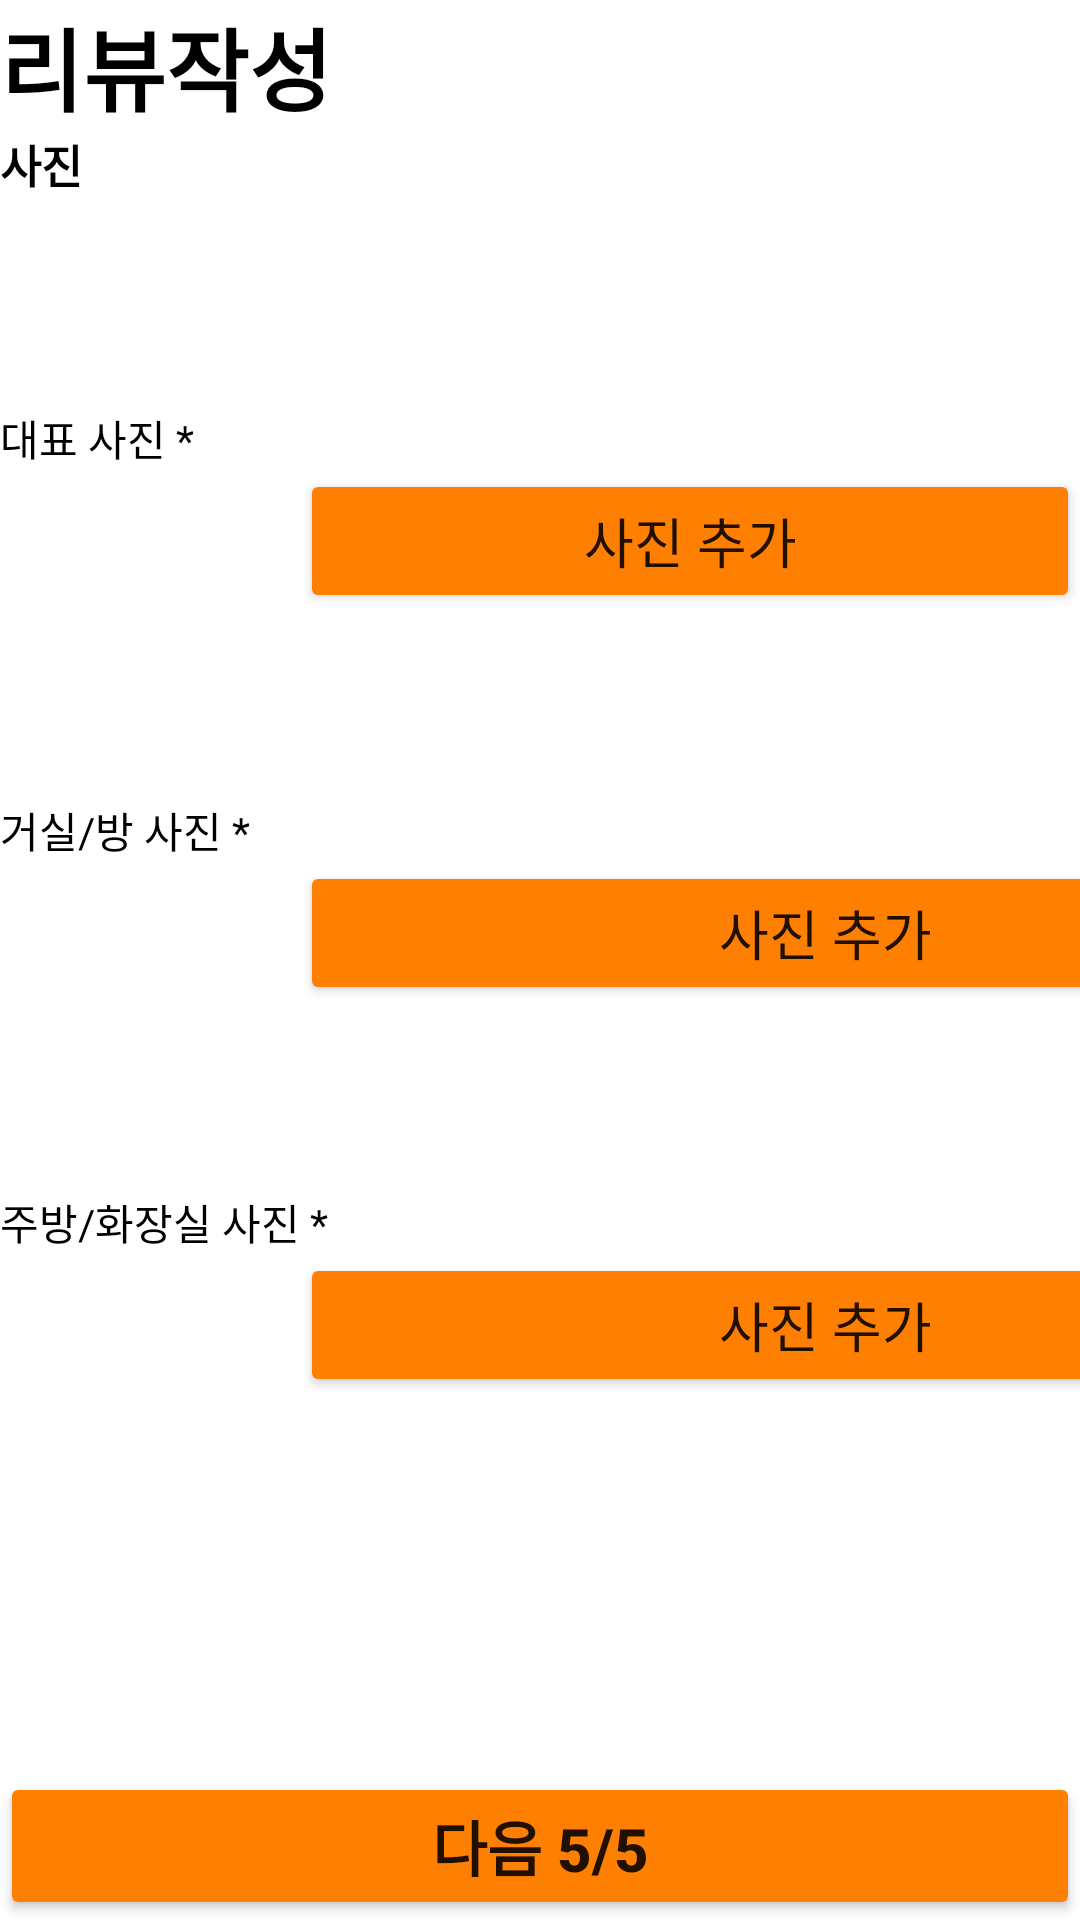

This screen was rendered from an Android layout file. Write that file and the resources it references.
<!-- AndroidManifest.xml: application theme Theme.SSURoom -->
<!-- res/layout/activity_edit5.xml -->
<?xml version="1.0" encoding="utf-8"?>

<LinearLayout xmlns:android="http://schemas.android.com/apk/res/android"
    xmlns:app="http://schemas.android.com/apk/res-auto"
    xmlns:tools="http://schemas.android.com/tools"
    android:layout_width="match_parent"
    android:layout_height="match_parent"
    android:orientation="vertical"
    tools:context=".EditActivity5">

    <TextView
        android:layout_width="match_parent"
        android:layout_height="wrap_content"
        android:layout_gravity="start"
        android:text="리뷰작성"
        android:textColor="@color/black"
        android:textSize="30dp"
        android:textStyle="bold"></TextView>

    <TextView
        android:layout_width="match_parent"
        android:layout_height="wrap_content"
        android:layout_gravity="start"
        android:layout_marginBottom="70dp"
        android:text="사진"
        android:textColor="@color/black"
        android:textSize="15dp"
        android:textStyle="bold"></TextView>

    <TextView
        android:layout_width="match_parent"
        android:layout_height="wrap_content"
        android:layout_gravity="start"
        android:text="대표 사진 *"
        android:textColor="@color/black"></TextView>

    <LinearLayout
        android:layout_width="match_parent"
        android:layout_height="wrap_content"
        android:layout_marginBottom="10dp"
        android:orientation="horizontal">

        <ImageView
            android:id="@+id/mainImg"
            android:layout_width="100dp"
            android:layout_height="100dp"
            android:scaleType="fitXY" />

        <Button
            android:id="@+id/camera1"
            android:layout_width="0dp"
            android:layout_height="wrap_content"
            android:layout_weight="1"
            android:backgroundTint="#ff7f00"
            android:text="사진 추가"
            android:textSize="18dp"></Button>
    </LinearLayout>


    <TextView
        android:layout_width="match_parent"
        android:layout_height="wrap_content"
        android:layout_gravity="start"
        android:text="거실/방 사진 *"
        android:textColor="@color/black"></TextView>

    <LinearLayout
        android:layout_width="match_parent"
        android:layout_height="wrap_content"
        android:layout_marginBottom="10dp"
        android:orientation="horizontal">

        <ImageView
            android:id="@+id/roomImg"
            android:layout_width="100dp"
            android:layout_height="100dp"
            android:scaleType="fitXY" />

        <Button
            android:id="@+id/camera2"
            android:layout_width="350dp"
            android:layout_height="wrap_content"
            android:layout_gravity="end"
            android:backgroundTint="#ff7f00"
            android:onClick="cameraopen"
            android:text="사진 추가"
            android:textSize="18dp"></Button>
    </LinearLayout>

    <TextView
        android:layout_width="match_parent"
        android:layout_height="wrap_content"
        android:layout_gravity="start"
        android:onClick="cameraopen"
        android:text="주방/화장실 사진 *"
        android:textColor="@color/black"></TextView>

    <LinearLayout
        android:layout_width="match_parent"
        android:layout_height="wrap_content"
        android:layout_marginBottom="10dp"
        android:orientation="horizontal">

        <ImageView
            android:id="@+id/bathImg"
            android:layout_width="100dp"
            android:layout_height="100dp"
            android:scaleType="fitXY" />

        <Button
            android:id="@+id/camera3"
            android:layout_width="350dp"
            android:layout_height="wrap_content"
            android:layout_gravity="end"
            android:backgroundTint="#ff7f00"
            android:onClick="cameraopen"
            android:text="사진 추가"
            android:textSize="18dp"></Button>
    </LinearLayout>

    <View
        android:layout_width="match_parent"
        android:layout_height="0dp"
        android:layout_weight="1" />

    <Button
        android:id="@+id/bt5"
        android:layout_width="match_parent"
        android:layout_height="wrap_content"
        android:layout_gravity="bottom|center_horizontal"
        android:backgroundTint="#ff7f00"
        android:onClick="clickbtn"
        android:text="다음 5/5"
        android:textSize="20dp"
        android:textStyle="bold"></Button>

</LinearLayout>
<!-- resources referenced by this layout -->
<resources>
  <style name="Theme.SSURoom" parent="Theme.MaterialComponents.DayNight.DarkActionBar">
          
          <item name="colorPrimary">@color/purple_500</item>
          <item name="colorPrimaryVariant">@color/purple_700</item>
          <item name="colorOnPrimary">@color/white</item>
          
          <item name="colorSecondary">@color/teal_200</item>
          <item name="colorSecondaryVariant">@color/teal_700</item>
          <item name="colorOnSecondary">@color/black</item>
          
          <item name="android:statusBarColor">?attr/colorPrimaryVariant</item>
          
          <item name="windowNoTitle">true</item>
          <item name="android:windowFullscreen">true</item>
      </style>
  <!-- not gathered from this repository: default colours our renderer supplied (Android Studio template values) -->
  <color name="purple_500">#FF6200EE</color>
  <color name="purple_700">#FF3700B3</color>
  <color name="teal_200">#FF03DAC5</color>
  <color name="teal_700">#FF018786</color>
  <color name="black">#FF000000</color>
  <color name="white">#FFFFFFFF</color>
</resources>
